Run: headless pygame with SDL's dummy video driver; simulated clock (each Clock.tick advances the game by its frame time, no real sleeping); random seed 0; keys injected as events and as key.get_pressed() state; no mouse input.
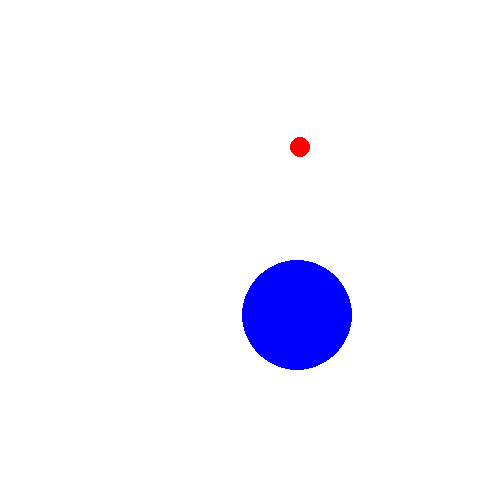
Frame 1 of 4 · flips 1–60 · no input
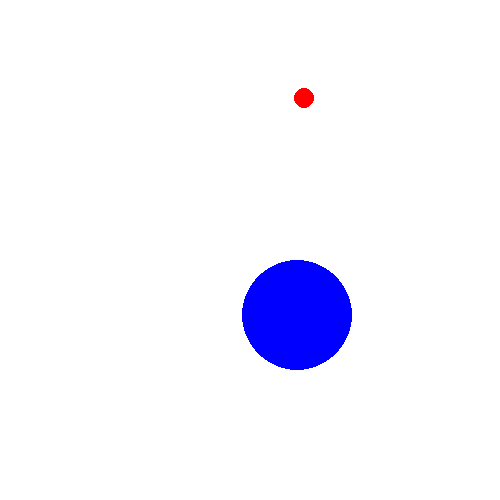
Frame 2 of 4 · flips 61–180 · tapped SPACE, RETURN · held RIGHT (→), D
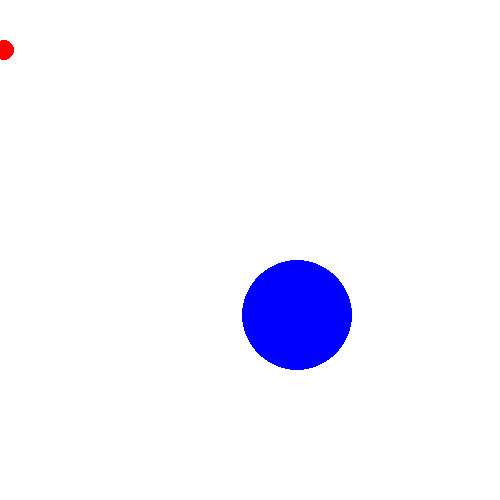
Frame 3 of 4 · flips 181–300 · held DOWN (↓), S
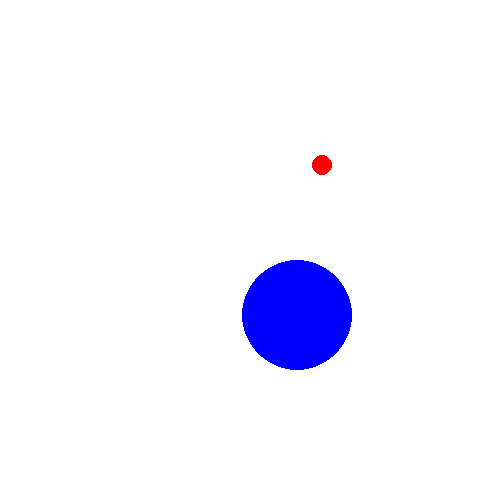
Frame 4 of 4 · flips 301–420 · held LEFT (←), A, UP (↑), W

The pygame program that drew these frames:

import pygame
import random
import time

# Funkcja do losowego punktu w zakresie
def random_point_in_range(x_min, x_max, y_min, y_max):
    return random.randint(x_min, x_max), random.randint(y_min, y_max)

# Ustawienia ekranu (mapy)
square_size = 500  # Rozmiar okna
circle_center = random_point_in_range(100, 400, 100, 400)  # Losowy środek strefy
circle_radius = random.randint(50, 150)  # Losowy promień strefy

# Inicjalizacja pygame
pygame.init()
screen = pygame.display.set_mode((square_size, square_size))
pygame.display.set_caption("Symulacja strefy i punktów")
clock = pygame.time.Clock()

# Kolory
BLUE = (0, 0, 255)
GREEN = (0, 255, 0)
RED = (255, 0, 0)
WHITE = (255, 255, 255)

# Główna pętla symulacji
running = True
while running:
    for event in pygame.event.get():
        if event.type == pygame.QUIT:
            running = False

    # Wyczyszczenie ekranu
    screen.fill(WHITE)

    # Rysowanie strefy
    pygame.draw.circle(screen, BLUE, circle_center, circle_radius)

    # Losowy punkt
    point = random_point_in_range(0, square_size, 0, square_size)

    # Sprawdzenie, czy punkt jest w strefie
    distance = ((point[0] - circle_center[0])**2 + (point[1] - circle_center[1])**2)**0.5
    if distance <= circle_radius:
        message = "Punkt wewnątrz strefy."
        point_color = GREEN  # Zielony, jeśli w strefie
    else:
        message = "Dziadek ucieka!!!!!"
        point_color = RED  # Czerwony, jeśli poza strefą

    print(message)

    # Rysowanie punktu
    pygame.draw.circle(screen, point_color, point, 10)  # Rozmiar punktu = 10

    # Aktualizacja ekranu
    pygame.display.flip()

    # Opóźnienie
    time.sleep(3)
    clock.tick(60)

# Zakończenie pygame
pygame.quit()
